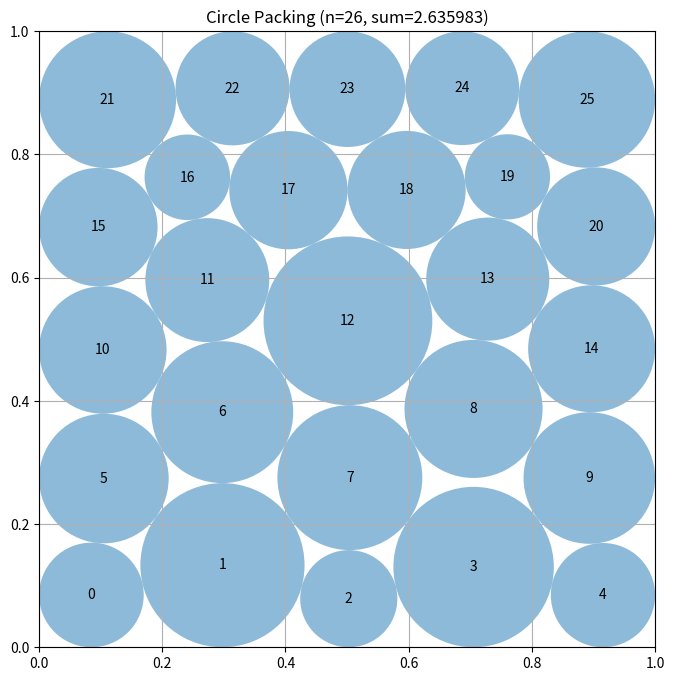

This figure's Python source:
"""Constructor-based circle packing for n=26 circles."""
import numpy as np

try:
    from scipy.optimize import minimize
    _HAVE_SCIPY = True
except Exception:
    _HAVE_SCIPY = False


def compute_max_radii(centers):
    """Conservative compatibility helper retained from the original interface."""
    radii = np.min(
        np.column_stack((
            centers[:, 0], centers[:, 1],
            1.0 - centers[:, 0], 1.0 - centers[:, 1],
        )),
        axis=1,
    )
    delta = centers[:, None, :] - centers[None, :, :]
    distances = np.sqrt(np.sum(delta * delta, axis=2))
    np.fill_diagonal(distances, np.inf)
    return np.minimum(radii, 0.5 * np.min(distances, axis=1))


def _baseline():
    """A certified 2.5-radius-sum fallback: 25 tangent lattice discs plus one point."""
    lattice = np.array(
        [[0.1 + 0.2 * i, 0.1 + 0.2 * j]
         for j in range(5) for i in range(5)],
        dtype=float,
    )
    centers = np.vstack((lattice, [[0.05, 0.5]]))
    radii = np.r_[np.full(25, 0.1 - 2.0e-8), 0.0]
    return centers, radii


def _certify(centers, radii):
    """Make a candidate strictly feasible by a single conservative radius scaling."""
    c = np.asarray(centers, dtype=float).copy()
    r = np.maximum(np.asarray(radii, dtype=float).copy(), 0.0)
    wall = np.minimum.reduce((c[:, 0], c[:, 1], 1.0 - c[:, 0], 1.0 - c[:, 1]))
    r = np.minimum(r, np.maximum(wall, 0.0))

    d = c[:, None, :] - c[None, :, :]
    dist = np.sqrt(np.sum(d * d, axis=2))
    np.fill_diagonal(dist, np.inf)
    rs = r[:, None] + r[None, :]
    mask = rs > 0.0
    if np.any(mask):
        scale = min(1.0, float(np.min(dist[mask] / rs[mask])))
        r *= max(0.0, scale) * (1.0 - 3.0e-8)
    return c, r


def _seed_rows(counts, yvals):
    rows = []
    for m, y in zip(counts, yvals):
        if m == 5:
            xs = np.linspace(0.1, 0.9, 5)
        else:
            xs = (np.arange(m, dtype=float) + 0.5) / m
        rows.extend((x, y) for x in xs)
    return np.asarray(rows, dtype=float)


def _initial_radii(c):
    d = c[:, None, :] - c[None, :, :]
    dist = np.sqrt(np.sum(d * d, axis=2))
    np.fill_diagonal(dist, np.inf)
    wall = np.minimum.reduce((c[:, 0], c[:, 1], 1.0 - c[:, 0], 1.0 - c[:, 1]))
    return np.minimum(wall, 0.49 * np.min(dist, axis=1))


def _constraints(z):
    q = z.reshape((-1, 3))
    x, y, r = q[:, 0], q[:, 1], q[:, 2]
    walls = np.concatenate((x - r, 1.0 - x - r, y - r, 1.0 - y - r))
    dx = x[:, None] - x[None, :]
    dy = y[:, None] - y[None, :]
    dsq = dx * dx + dy * dy
    rr = r[:, None] + r[None, :]
    pair = (dsq - rr * rr)[np.triu_indices(len(q), 1)]
    return np.concatenate((walls, pair))


def _polish(centers):
    r0 = _initial_radii(centers)
    z0 = np.column_stack((centers, r0)).ravel()
    n = len(centers)
    bounds = [(0.0, 1.0), (0.0, 1.0), (0.0, 0.5)] * n

    result = minimize(
        lambda z: -float(np.sum(z.reshape((-1, 3))[:, 2])),
        z0,
        method="SLSQP",
        jac=lambda z: np.tile(np.array([0.0, 0.0, -1.0]), n),
        bounds=bounds,
        constraints={"type": "ineq", "fun": _constraints},
        options={"maxiter": 700, "ftol": 2.0e-10, "disp": False},
    )
    q = result.x.reshape((-1, 3))
    return _certify(q[:, :2], q[:, 2])


def construct_packing():
    """Use seed optimization, then clear the best contact plateau and release it."""
    best_c, best_r = _baseline()
    best_value = float(np.sum(best_r))
    incumbent = None

    if not _HAVE_SCIPY:
        return best_c, best_r, best_value

    yvals = [0.10, 0.285, 0.470, 0.655, 0.840]
    seeds = [
        _seed_rows([5, 6, 5, 5, 5], yvals),
        _seed_rows([6, 5, 5, 5, 5], yvals),
        _seed_rows([5, 5, 6, 5, 5], yvals),
        _seed_rows([5, 5, 5, 6, 5], yvals),
    ]
    candidates = []

    for seed in seeds:
        centers0 = np.asarray(seed, dtype=float).copy()
        radii0 = np.maximum(_initial_radii(centers0), 1.0e-5)
        z0 = np.column_stack((centers0, radii0)).ravel()
        result = minimize(
            lambda z: -float(np.sum(z.reshape((-1, 3))[:, 2])),
            z0,
            method="SLSQP",
            jac=lambda z: np.tile(np.array([0.0, 0.0, -1.0]), 26),
            bounds=[(0.0, 1.0), (0.0, 1.0), (0.0, 0.5)] * 26,
            constraints={"type": "ineq", "fun": _constraints},
            options={"maxiter": 700, "ftol": 2.0e-10, "disp": False},
        )
        q = result.x.reshape((26, 3))
        c, r = _certify(q[:, :2], q[:, 2])
        value = float(np.sum(r))
        if np.isfinite(value):
            candidates.append((value, c.copy(), r.copy()))
            if value > best_value:
                best_c, best_r, best_value = c.copy(), r.copy(), value

    if candidates:
        candidates.sort(key=lambda item: item[0], reverse=True)
        incumbent = candidates[0]

    # A clearance-reserve solve moves the incumbent through a high-clearance
    # feasible plateau before the unrestricted radius objective is restored.
    if incumbent is not None:
        base_value, base_c, base_r = incumbent
        zbase = np.column_stack((base_c, np.maximum(base_r - 2.0e-4, 0.0))).ravel()
        reserve0 = np.r_[zbase, 0.0]

        def reserve_constraints(v):
            q = v[:-1].reshape((-1, 3))
            t = v[-1]
            x, y, r = q[:, 0], q[:, 1], q[:, 2]
            walls = np.concatenate((x - r, 1.0 - x - r, y - r, 1.0 - y - r))
            dx = x[:, None] - x[None, :]
            dy = y[:, None] - y[None, :]
            dsq = dx * dx + dy * dy
            rr = r[:, None] + r[None, :]
            pair = (dsq - rr * rr)[np.triu_indices(26, 1)]
            return np.r_[walls - t, pair - t, np.sum(r) - (base_value - 5.0e-5), t]

        rbounds = [(0.0, 1.0), (0.0, 1.0), (0.0, 0.5)] * 26 + [(0.0, 0.2)]
        reserve = minimize(
            lambda v: -float(v[-1]),
            reserve0,
            method="SLSQP",
            bounds=rbounds,
            constraints={"type": "ineq", "fun": reserve_constraints},
            options={"maxiter": 250, "ftol": 2.0e-10, "disp": False},
        )
        release = minimize(
            lambda z: -float(np.sum(z.reshape((-1, 3))[:, 2])),
            reserve.x[:-1],
            method="SLSQP",
            jac=lambda z: np.tile(np.array([0.0, 0.0, -1.0]), 26),
            bounds=[(0.0, 1.0), (0.0, 1.0), (0.0, 0.5)] * 26,
            constraints={"type": "ineq", "fun": _constraints},
            options={"maxiter": 700, "ftol": 2.0e-10, "disp": False},
        )
        q = release.x.reshape((26, 3))
        c, r = _certify(q[:, :2], q[:, 2])
        value = float(np.sum(r))
        if np.isfinite(value) and value > best_value:
            best_c, best_r, best_value = c.copy(), r.copy(), value

    return best_c, best_r, best_value


def run_packing():
    """Run the circle packing constructor for n=26."""
    centers, radii, sum_radii = construct_packing()
    return centers, radii, sum_radii


def visualize(centers, radii):
    import matplotlib.pyplot as plt
    from matplotlib.patches import Circle

    fig, ax = plt.subplots(figsize=(8, 8))
    ax.set_xlim(0, 1)
    ax.set_ylim(0, 1)
    ax.set_aspect("equal")
    ax.grid(True)
    for i, (center, radius) in enumerate(zip(centers, radii)):
        ax.add_patch(Circle(center, radius, alpha=0.5))
        ax.text(center[0], center[1], str(i), ha="center", va="center")
    plt.title(f"Circle Packing (n={len(centers)}, sum={sum(radii):.6f})")
    plt.show()


if __name__ == "__main__":
    centers, radii, sum_radii = run_packing()
    print(f"Sum of radii: {sum_radii}")
    visualize(centers, radii)
